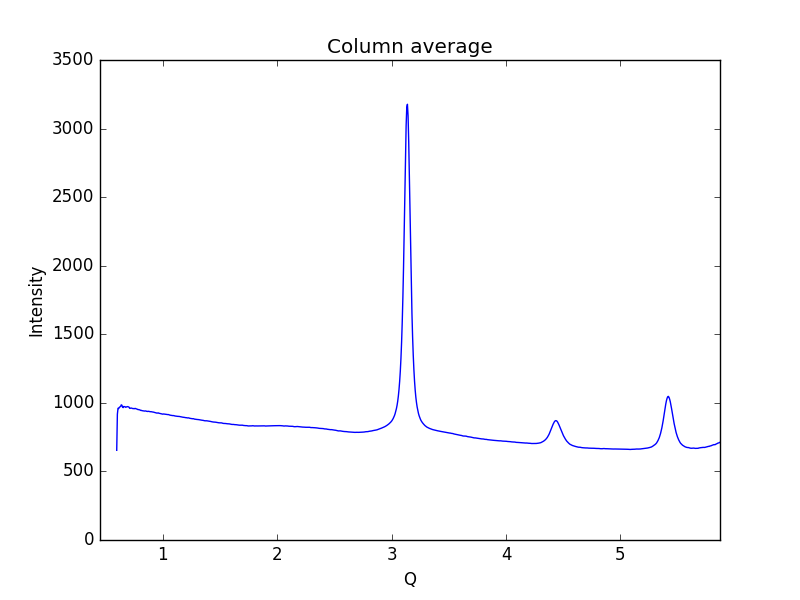

The table this chart was drawn from, first rows:
0.59621693822088684, 654.042
0.6019, 917.5
0.6075, 960.5
0.6132, 958.5
0.6189, 966.7
0.6245, 971
0.6302, 973.4
0.6358, 985.4
0.6415, 983
0.6472, 968.3
0.6528, 965.5
0.6585, 973.7
0.6641, 972.2
0.6698, 970.7
0.6755, 967.5
0.6811, 970.4
0.6868, 971.7
0.6924, 972.7
0.6981, 971
0.7038, 968.7
0.7094, 960.1
0.7151, 960.5
0.7207, 962.2
0.7264, 961.5
0.7321, 959.8
0.7377, 957.9
0.7434, 958.6
0.749, 956.9
0.7547, 959.3
0.7603, 958.9
0.766, 956.3
0.7717, 955.2
0.7773, 952.7
0.783, 950.6
0.7886, 951
0.7943, 949.6
0.8, 947.9
0.8056, 944.8
0.8113, 945.3
0.8169, 943.2
0.8226, 942.5
0.8283, 941
0.8339, 940.9
0.8396, 940.1
0.8452, 940.9
0.8509, 940.7
0.8566, 938.5
0.8622, 938.3
0.8679, 936.9
0.8735, 938.5
0.8792, 937.8
0.8849, 936.1
0.8905, 935.4
0.8962, 935.6
0.9018, 934.3
0.9075, 933.7
0.9132, 933.2
0.9188, 932.2
0.9245, 931
0.9301, 929.3
0.9358, 927.9
... 939 more rows
